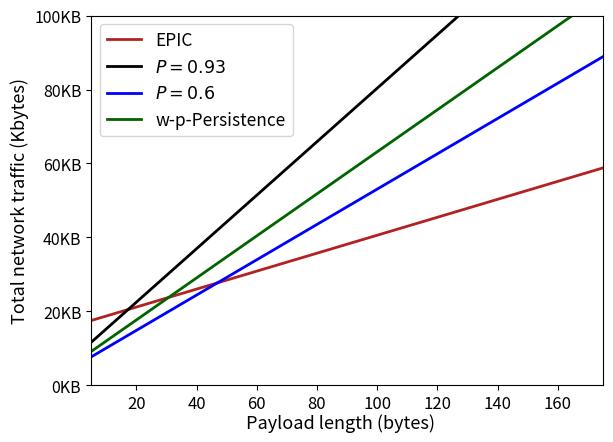

This figure's Python source: (Note: this script raises an exception after producing the figure.)

from matplotlib import pyplot as plt 
from matplotlib.ticker import FuncFormatter
from random import random
import numpy as np


plt.rcParams.update({'font.size': 13})
plt.rc('legend', fontsize=12.5)
plt.rc('xtick', labelsize=12)
plt.rc('ytick', labelsize=11.5)
plt.rc('axes', titlesize=11)
plt.rc('axes', labelsize=13)



def kilobytes(x, pos):
    '''The two args are the value and tick position'''
    return '%1.0fKB' % (x*1e-3)
def bytes(x, pos):
	return '%1.0f' % x

formatter = FuncFormatter(kilobytes)
formatter_bytes = FuncFormatter(bytes)

fig, ax = plt.subplots()
ax.yaxis.set_major_formatter(formatter)
ax.xaxis.set_major_formatter(formatter_bytes)



#(249/790)*(7+22*6+x) > (608/790)*(7+x)

b = 0.03
overhead_msg  = 5+6
overhead_epic = 14*4+overhead_msg

f_epic, f_prb60, f_prb93, f_wp = 243, 478, 724, 569

X_MAX = 175
arange_stop, arange_step = (X_MAX+1)/1, 5.0
payload_len = np.arange(0, arange_stop, arange_step )
l1 = f_epic  * (overhead_epic+payload_len)
l2 = f_prb93 * (overhead_msg+payload_len)
l3 = f_prb60 * (overhead_msg+payload_len)
l4 = f_wp    * (overhead_msg+payload_len)
#l1 += (2*np.random.random_sample(len(l1))-1)*b*l1
#l2 += (2*np.random.random_sample(len(l2))-1)*b*l2
#l3 += (2*np.random.random_sample(len(l3))-1)*b*l3
#l4 += (2*np.random.random_sample(len(l4))-1)*b*l4
p1 = ax.plot(payload_len, l1, 'firebrick', linewidth=2)
p2 = ax.plot(payload_len, l2, 'k', linewidth=2)
p3 = ax.plot(payload_len, l3, 'b', linewidth=2)
p4 = ax.plot(payload_len, l4, 'darkgreen', linewidth=2)

ax.legend((p1[0], p2[0], p3[0], p4[0]), ('EPIC', r'$P = 0.93$', r'$P = 0.6$', 'w-p-Persistence'))

#ax.set_xlabel('Message size (Bytes)')
fig.text(0.54, 0.032, 'Payload length (bytes)', ha='center', va='center')
#fig.text(0.325, 0.91, 'Luxemburg', ha='center', va='center')
ax.set_ylabel('Total network traffic (Kbytes)')


ax.set_ylim(0, 100000)
ax.set_xlim(5, X_MAX)


plt.gcf().subplots_adjust(left=0.15, right=0.95)

#plt.show()
plt.savefig('grafici/top_car/traffic_comparison.png', dpi=300)




